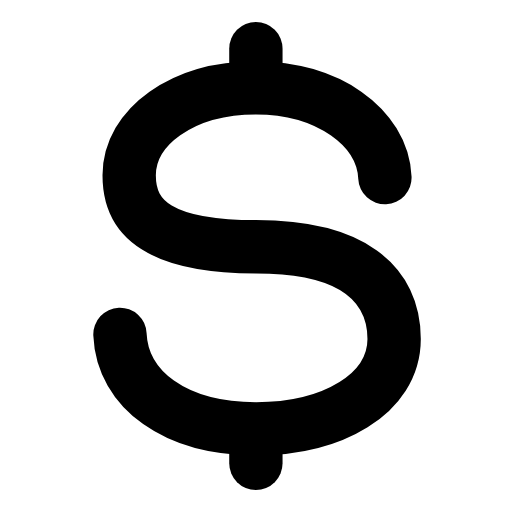
t = 0.00 s
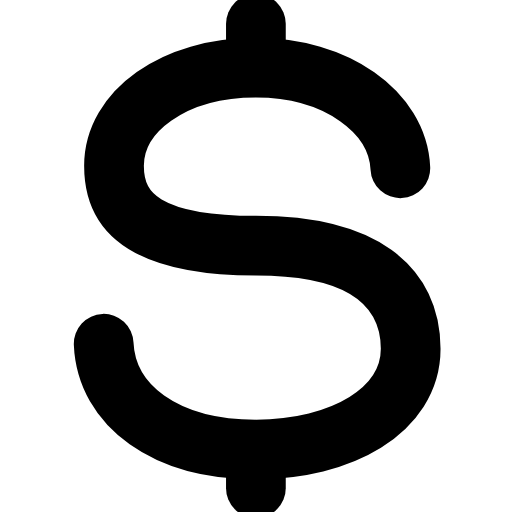
t = 0.25 s
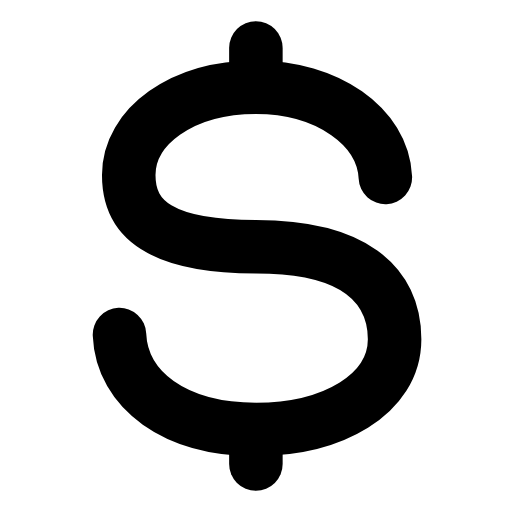
t = 0.51 s
t = 0.73 s: frame unchanged from t = 0.00 s, image omitted
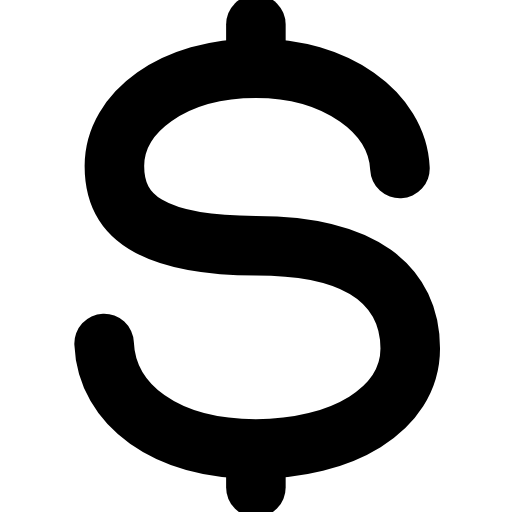
t = 1.01 s
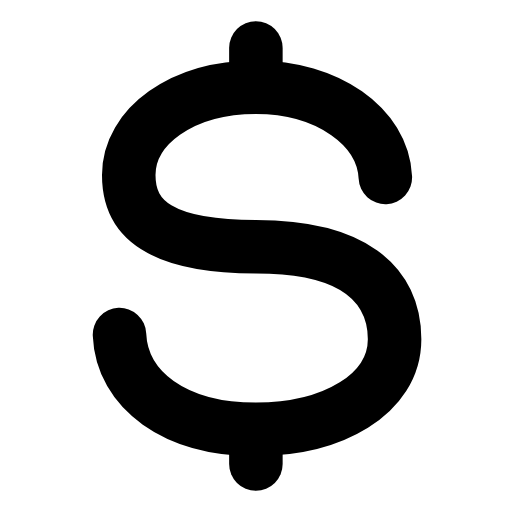
t = 1.24 s

The animated SVG that drew these frames (rendered in a browser with its animation timeline set to each time). Animation: 1 SMIL element (animateTransform=1); one cycle of 1.50 s, repeats indefinitely.

<svg xmlns="http://www.w3.org/2000/svg" width="24" height="24" viewBox="0 0 24 24" fill="none"><g transform="translate(-0.965 -0.96) scale(1.08)"><g transform="translate(12 12)"><g><animateTransform attributeName="transform" type="scale" values="1;1.12;1;1;1.12;1;1" keyTimes="0;0.225;0.45;0.6;0.75;0.9;1" dur="1.5s" repeatCount="indefinite" calcMode="spline" keySplines="0.16 1 0.3 1;0.16 1 0.3 1;0.16 1 0.3 1;0.16 1 0.3 1;0.16 1 0.3 1;0.16 1 0.3 1"/><g transform="translate(-12 -12)"><g><path stroke="currentColor" stroke-width="2.315" stroke-linecap="round" stroke-linejoin="round" fill="none" d="M17.6 8.6C17.5 6.4 15.1 4.7 12 4.7C8.8 4.7 6.5 6.4 6.5 8.5C6.5 10.5 8 11.6 12 11.6C16.2 11.6 18 13.2 18 15.6C18 18 15.3 19.5 12 19.5C8.5 19.5 6.2 17.8 6.1 15.4"></path><line stroke="currentColor" stroke-width="2.315" stroke-linecap="round" stroke-linejoin="round" fill="none" x1="12" y1="3" x2="12" y2="4.4"></line><line stroke="currentColor" stroke-width="2.315" stroke-linecap="round" stroke-linejoin="round" fill="none" x1="12" y1="19.6" x2="12" y2="21"></line></g></g></g></g></g></svg>
